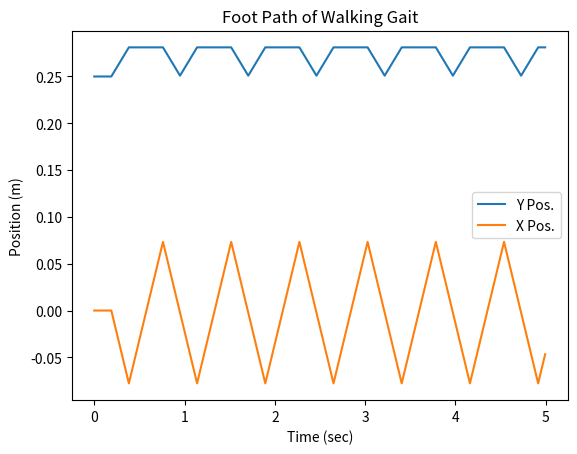
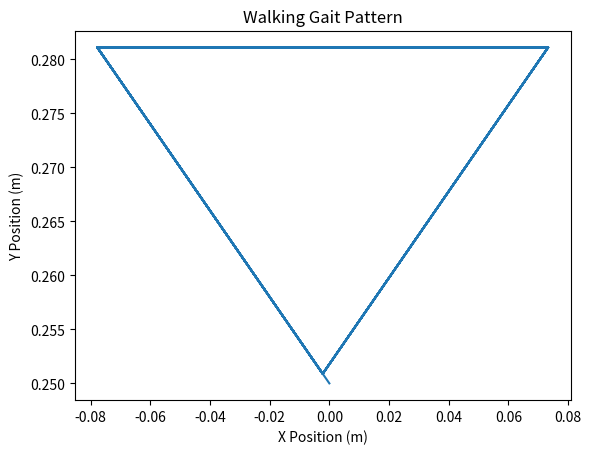

Reproduce these figures in Python, in order.
import matplotlib.pyplot as plt

class FootCycle:

    def __init__(self, dt, time,  phases = [(0.28, 0.0), (0.28, 0.075), (0.25, -0.0), (0.28, -0.075)], init_pos=[0,0]):
        self.phase = 0
        self.time = time
        self.dt = dt
        self.phss = phases
        self.current_t = 0
        self.init_phase = 0
        temp = init_pos
        self.initial_position = [init_pos[0], init_pos[1]]
        self.initialized = False
        self.pos = init_pos
        self.counter = 0

    def next_pos(self):

        self.pos[0] += len(self.phss)/self.time*self.dt*(self.phss[self.phase][0] - self.phss[self.phase - 1][0])
        self.pos[1] += len(self.phss)/self.time*self.dt*(self.phss[self.phase][1] - self.phss[self.phase - 1][1])
        if self.current_t > self.time/len(self.phss):
            self.phase += 1
            self.phase = self.phase % len(self.phss)
            self.current_t = 0
        self.current_t += self.dt

    def set_initial_phase(self, phase):
        self.init_phase = phase

    def initial_phase(self):
        self.pos[0] += len(self.phss)/self.time*self.dt*(self.phss[self.init_phase][0] - self.initial_position[0])
        self.pos[1] += len(self.phss)/self.time*self.dt*(self.phss[self.init_phase][1] - self.initial_position[1])
        self.current_t += self.dt
        self.counter += 1
        if self.current_t > self.time/len(self.phss):
            self.phase = self.init_phase + 1
            self.phase = self.phase % len(self.phss)
            self.current_t = 0
            return True
        return False
    
    def run(self):
        if self.initialized:
            self.next_pos()
        else:
            done = self.initial_phase()
            self.initialized = done


if __name__ == "__main__":
    initial_pos = [.25, -0.0]
    foot1 = FootCycle(1/180, 0.75, init_pos=initial_pos)
    foot1.set_initial_phase(2)
    x = []
    y = []
    t = []
    time = 0
    for i in range(int(5/foot1.dt)):
        if ((foot1.pos[0])**2 + (foot1.pos[1])**2)**(0.5) > 0.30004:
            print('bad')

        x.append(foot1.pos[0])
        y.append(foot1.pos[1])
        t.append(time)
        time += foot1.dt
        foot1.run()
    plt.figure(0)
    plt.plot(t, x, label='Y Pos.')
    plt.plot(t, y, label='X Pos.')
    plt.title('Foot Path of Walking Gait')
    plt.xlabel('Time (sec)', )
    plt.ylabel('Position (m)')
    plt.legend()

    plt.figure(1)
    plt.plot(y, x)
    plt.title('Walking Gait Pattern')
    plt.xlabel('X Position (m)')
    plt.ylabel('Y Position (m)')
    plt.show()
